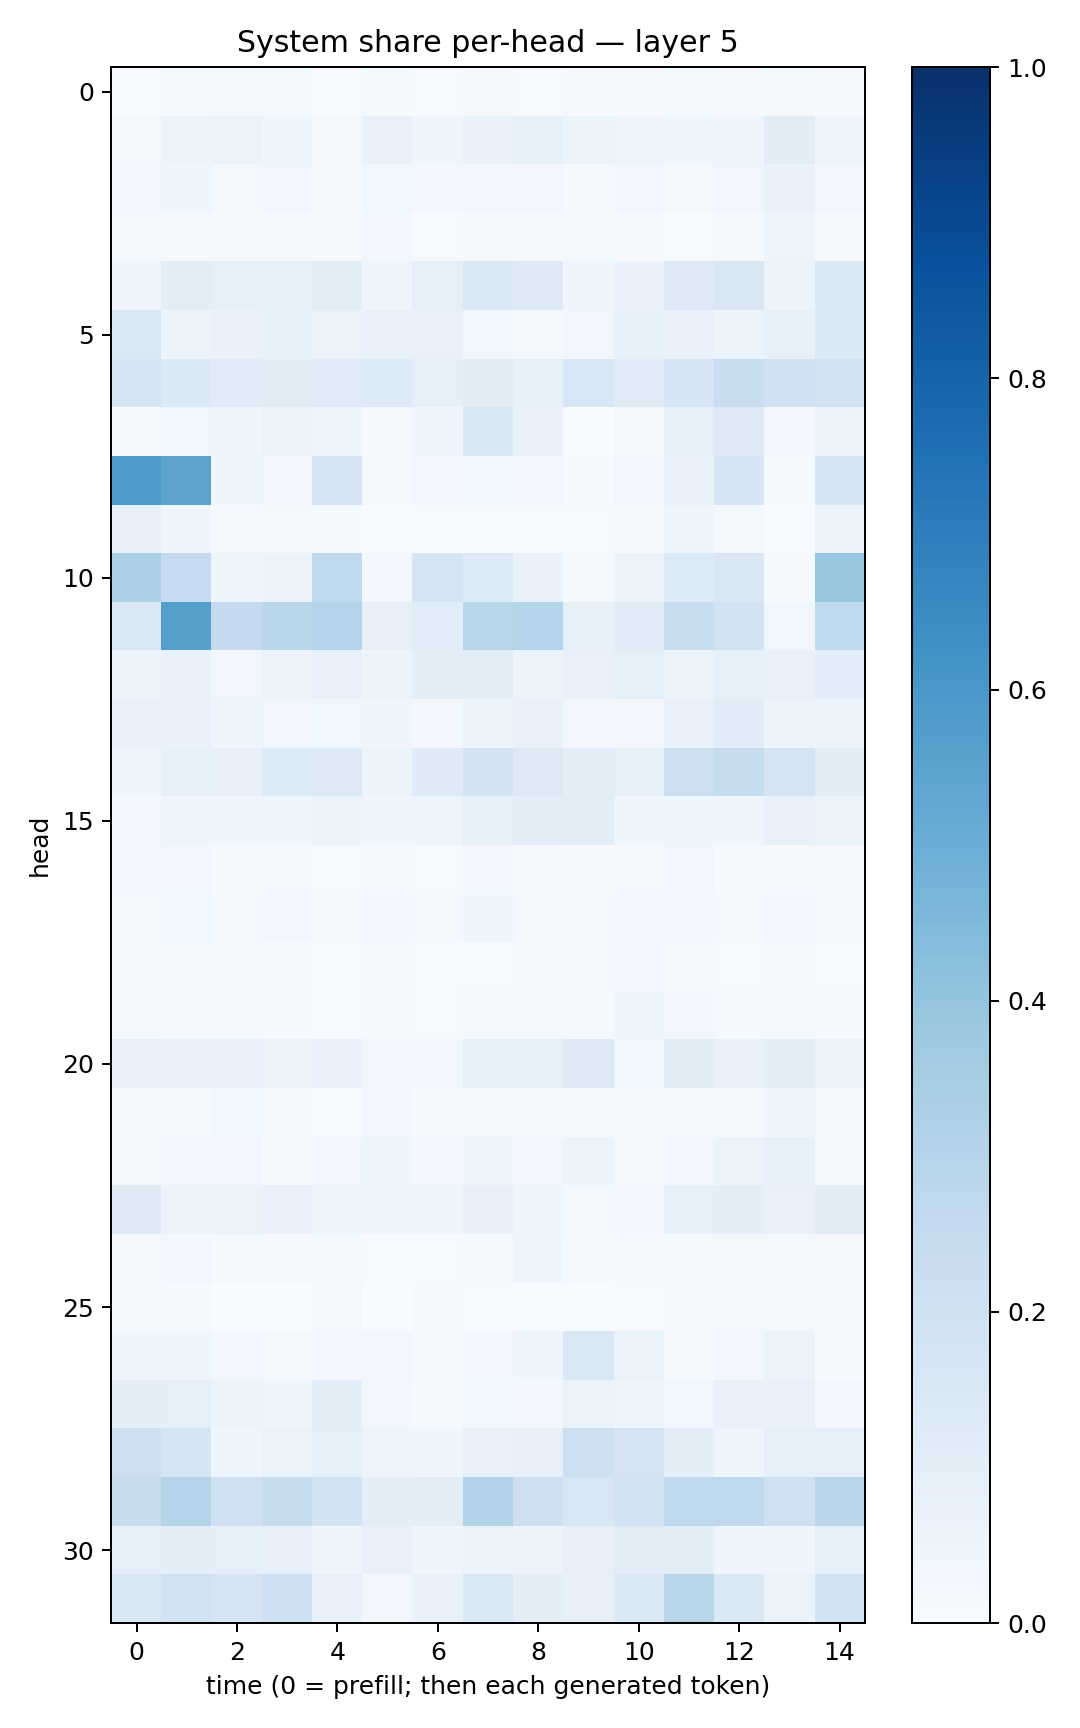

The file beside this chart, header and first rows:
0.0068326285, 0.014460914, 0.013833509, 0.020843508, 0.005132461, 0.014295482, 0.0073505403, 0.009902562, 0.0056850403, 0.009396723, 0.01018884, 0.014397802, 0.0082278745, 0.021527477, 0.008773888
0.02014, 0.05687, 0.06467, 0.03999, 0.0205, 0.0711, 0.04052, 0.07, 0.08379, 0.05277, 0.04888, 0.03908, 0.04654, 0.1097, 0.05046
0.02499, 0.04273, 0.01936, 0.03232, 0.01074, 0.03895, 0.02613, 0.02674, 0.02401, 0.01501, 0.02384, 0.01783, 0.03312, 0.06913, 0.03073
0.0169, 0.01219, 0.01103, 0.008781, 0.009351, 0.02634, 0.007657, 0.008635, 0.01062, 0.02237, 0.01139, 0.007062, 0.01191, 0.0498, 0.00822
0.04563, 0.1019, 0.08773, 0.08431, 0.1028, 0.04121, 0.08918, 0.146, 0.1234, 0.04439, 0.06945, 0.1258, 0.1516, 0.05187, 0.1378
0.1462, 0.05449, 0.06809, 0.08271, 0.06451, 0.07691, 0.07068, 0.03726, 0.01198, 0.02921, 0.08407, 0.07798, 0.05095, 0.08518, 0.139
0.1735, 0.1402, 0.1166, 0.1119, 0.1193, 0.135, 0.08738, 0.1129, 0.08301, 0.1577, 0.1201, 0.165, 0.2332, 0.2002, 0.1874
0.00891, 0.03875, 0.04179, 0.06504, 0.04607, 0.009749, 0.04267, 0.1485, 0.07184, 0.002765, 0.02069, 0.09018, 0.1298, 0.02704, 0.05795
0.5838, 0.5451, 0.0404, 0.02989, 0.1721, 0.02327, 0.03343, 0.0353, 0.02973, 0.01489, 0.03314, 0.07138, 0.1693, 0.01466, 0.1693
0.08122, 0.04474, 0.0114, 0.01781, 0.01506, 0.001973, 0.004614, 0.007577, 0.006754, 0.005569, 0.01463, 0.04392, 0.01718, 0.002841, 0.06579
0.3287, 0.249, 0.03971, 0.05301, 0.2629, 0.02403, 0.1646, 0.135, 0.06807, 0.0152, 0.05407, 0.1357, 0.1489, 0.01214, 0.3945
0.1408, 0.5636, 0.2515, 0.2921, 0.3015, 0.07866, 0.1064, 0.2882, 0.3003, 0.08499, 0.1144, 0.2314, 0.1849, 0.03805, 0.2641
0.06118, 0.06988, 0.03171, 0.05527, 0.07291, 0.06232, 0.09601, 0.1049, 0.05935, 0.07641, 0.09327, 0.06336, 0.08496, 0.07612, 0.1062
0.0667, 0.07016, 0.0391, 0.03497, 0.03683, 0.04509, 0.02756, 0.0587, 0.07677, 0.02933, 0.02603, 0.07378, 0.1133, 0.05242, 0.05099
0.04489, 0.08455, 0.07856, 0.136, 0.127, 0.0546, 0.1213, 0.1827, 0.125, 0.09812, 0.08485, 0.2167, 0.2366, 0.176, 0.1122
0.02986, 0.0391, 0.0438, 0.04111, 0.05541, 0.04205, 0.04936, 0.084, 0.1009, 0.1039, 0.0459, 0.03958, 0.04403, 0.074, 0.05286
0.02902, 0.02955, 0.01355, 0.01641, 0.007621, 0.008729, 0.006688, 0.0266, 0.01433, 0.01084, 0.02087, 0.03466, 0.01383, 0.01099, 0.01086
0.02249, 0.0384, 0.01565, 0.03223, 0.017, 0.02437, 0.01729, 0.04198, 0.02229, 0.02262, 0.02798, 0.02704, 0.01763, 0.02728, 0.01715
0.01285, 0.01626, 0.01396, 0.009826, 0.004253, 0.01519, 0.006576, 0.00751, 0.01201, 0.01688, 0.02566, 0.01264, 0.005632, 0.01541, 0.005356
0.01456, 0.02246, 0.01661, 0.01159, 0.005877, 0.01168, 0.007588, 0.01584, 0.01776, 0.01516, 0.04203, 0.02372, 0.01207, 0.0191, 0.009024
0.07513, 0.0682, 0.06755, 0.05908, 0.06729, 0.03481, 0.02629, 0.08826, 0.08511, 0.1259, 0.03887, 0.1116, 0.06992, 0.09602, 0.05481
0.01276, 0.01413, 0.03528, 0.01871, 0.004793, 0.02573, 0.01063, 0.01617, 0.008745, 0.009767, 0.01984, 0.01887, 0.01088, 0.04479, 0.0198
0.01899, 0.03471, 0.03274, 0.01498, 0.02886, 0.04042, 0.02647, 0.04789, 0.03008, 0.05108, 0.01597, 0.03132, 0.05566, 0.08254, 0.01915
0.1245, 0.05667, 0.06444, 0.07486, 0.04614, 0.04036, 0.0402, 0.07902, 0.045, 0.0199, 0.02873, 0.09139, 0.0994, 0.07354, 0.11
0.01032, 0.02592, 0.01463, 0.01078, 0.01909, 0.006517, 0.004797, 0.01333, 0.04293, 0.01413, 0.008918, 0.01536, 0.01625, 0.02301, 0.01055
0.008264, 0.00896, 0.001494, 0.003413, 0.01684, 0.003001, 0.00789, 0.007154, 0.002756, 0.002884, 0.00468, 0.01719, 0.02081, 0.02279, 0.01804
0.0399, 0.04158, 0.02876, 0.01545, 0.03084, 0.0336, 0.01265, 0.02974, 0.04191, 0.1441, 0.06366, 0.02106, 0.02779, 0.06309, 0.01389
0.09693, 0.09346, 0.06178, 0.04106, 0.09746, 0.02955, 0.01263, 0.03716, 0.03098, 0.06515, 0.04917, 0.0386, 0.07741, 0.07388, 0.02573
0.2123, 0.1709, 0.04234, 0.06636, 0.08772, 0.04735, 0.04685, 0.0729, 0.08042, 0.2126, 0.1791, 0.09764, 0.04154, 0.08912, 0.09045
0.2345, 0.304, 0.2088, 0.2459, 0.1868, 0.09683, 0.1044, 0.3136, 0.2116, 0.1564, 0.1848, 0.2641, 0.2701, 0.2083, 0.2836
0.0884, 0.09942, 0.09009, 0.0796, 0.04534, 0.07275, 0.04603, 0.06372, 0.0583, 0.08039, 0.1018, 0.09523, 0.04033, 0.04124, 0.09132
0.149, 0.1926, 0.1675, 0.2143, 0.07375, 0.02721, 0.06965, 0.1447, 0.09806, 0.0806, 0.1393, 0.2917, 0.1448, 0.06281, 0.1839
